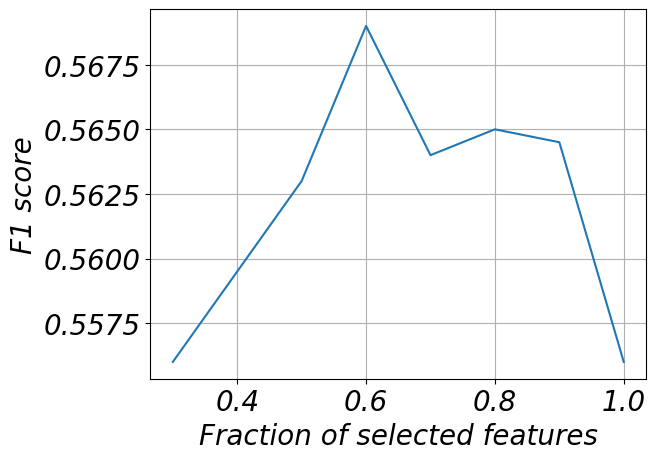

Write Python code to recreate this figure.
#x= [1,5,10,20,30,40,50,60,80]
#y = [0.005,0.02,0.038,0.024,0.021,0.015,0.01,0.005,0.001]
x=[0.3,0.5,0.6,0.7,0.8,0.9,1]
y=[0.556,0.563,0.569,0.564,0.565,0.5645,0.556]
import matplotlib.pylab as plt
import matplotlib
font = {'family' : 'normal',
        'style' : 'italic',
        'size'   : 20}
matplotlib.rc('font', **font)
plt.plot(x,y)
#plt.xlabel('Percent of features that were selected ')
plt.xlabel('Fraction of selected features')
#plt.ylabel('Improvement in F1 score')
plt.ylabel('F1 score')
plt.grid()
plt.show()